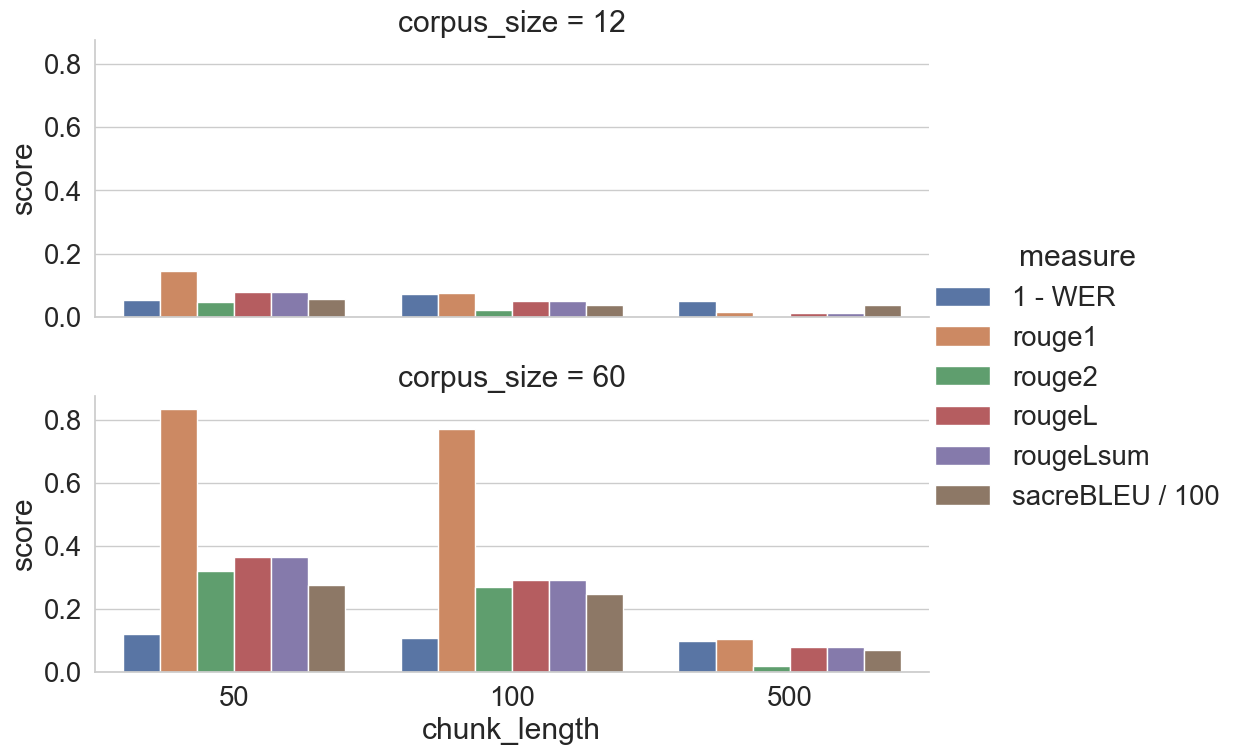

Source data for this figure (header and first rows):
corpus_size	chunk_length	1 - WER	rouge1	rouge2	rougeL	rougeLsum	sacreBLEU / 100
12	100	0.07381	0.07471	0.02017	0.04891	0.04891	0.03894
12	50	0.05224	0.1445	0.04651	0.07855	0.07855	0.05763
12	500	0.0501	0.01624	0.002603	0.01351	0.01351	0.03588
60	100	0.107	0.769	0.2686	0.2927	0.2927	0.249
60	50	0.1195	0.8341	0.3219	0.3635	0.3635	0.2748
60	500	0.1001	0.1066	0.01847	0.08026	0.08026	0.07179
